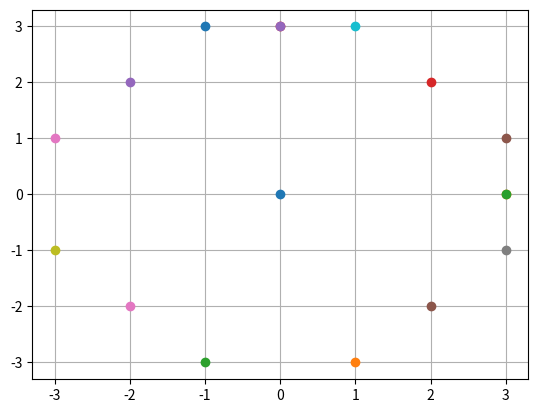

This figure's Python source:
import matplotlib.pyplot as plt

def midCircle(xc,yc,r):
    x=r
    y=0

    #center
    plt.plot(xc, yc, marker='o')

    plt.plot(x+xc, y+yc, marker='o')

    if r>0:
        plt.plot(x + xc, -y + yc, marker='o')
        plt.plot(y + xc, x + yc, marker='o')
        plt.plot(-y + xc, x + yc, marker='o')

    #p=1-r
    p=(5/4)-r

    while x>y:
        y=y+1

        #if inside
        if p<=0:
            p=p+ 2*y +1

        #if outside
        else:
            x=x-1
            p = p + 2*y - 2*x + 1

        #if all points calculated
        if x<y:
            break

        #other octants
        plt.plot(x+xc, y+yc, marker='o')
        plt.plot(-x + xc, y + yc, marker='o')
        plt.plot(x + xc, -y + yc, marker='o')
        plt.plot(-x + xc, -y + yc, marker='o')


        #if points on the line
        if x!=y :
            plt.plot(y + xc, x + yc, marker='o')
            plt.plot(-y + xc, x + yc, marker='o')
            plt.plot(y + xc, -x + yc, marker='o')
            plt.plot(-y + xc, -x + yc, marker='o')


#main

midCircle(0,0,3)
plt.grid(True)
plt.show()